Run: headless pygame with SDL's dummy video driver; simulated clock (each Clock.tick advances the game by its frame time, no real sleeping); random seed 0; keys injected as events and as key.get_pressed() state; no mouse input.
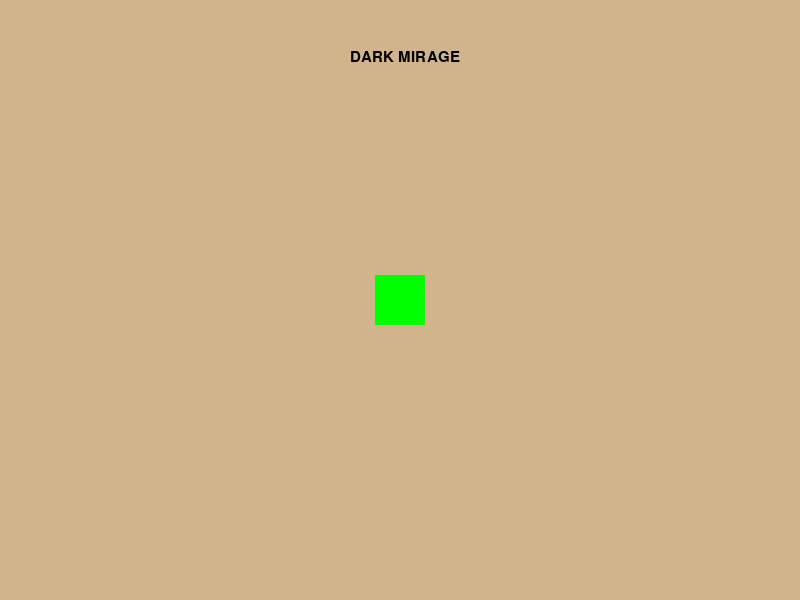
Frame 1 of 4 · flips 1–60 · no input
Frame 2 of 4 · flips 61–180 · tapped SPACE, RETURN · held RIGHT (→), D · screen unchanged from frame 1, image omitted
Frame 3 of 4 · flips 181–300 · held DOWN (↓), S · screen unchanged from frame 2, image omitted
Frame 4 of 4 · flips 301–420 · held LEFT (←), A, UP (↑), W · screen unchanged from frame 3, image omitted

The pygame program that drew these frames:

import pygame
import random
pygame.init()
SCREEN_WIDTH = 800
SCREEN_HEIGHT = 600
screen = pygame.display.set_mode([SCREEN_WIDTH, SCREEN_HEIGHT])
pygame.display.set_caption("Dark Mirage")
clock = pygame.time.Clock()
font = pygame.font.SysFont("Consolas", 22)
rogelio_x = 375
rogelio_y = 275
running = True
while running:
    for event in pygame.event.get():
        if event.type == pygame.QUIT:
            running = False
    clock.tick(60)
    screen.fill((210, 180, 140))
    title_surface = font.render("DARK MIRAGE", True, (0, 0, 0))
    screen.blit(title_surface,  (350, 50))
    pygame.draw.rect(screen, (0, 255, 0), (rogelio_x, rogelio_y, 50, 50))
    pygame.display.flip()
pygame.quit()
